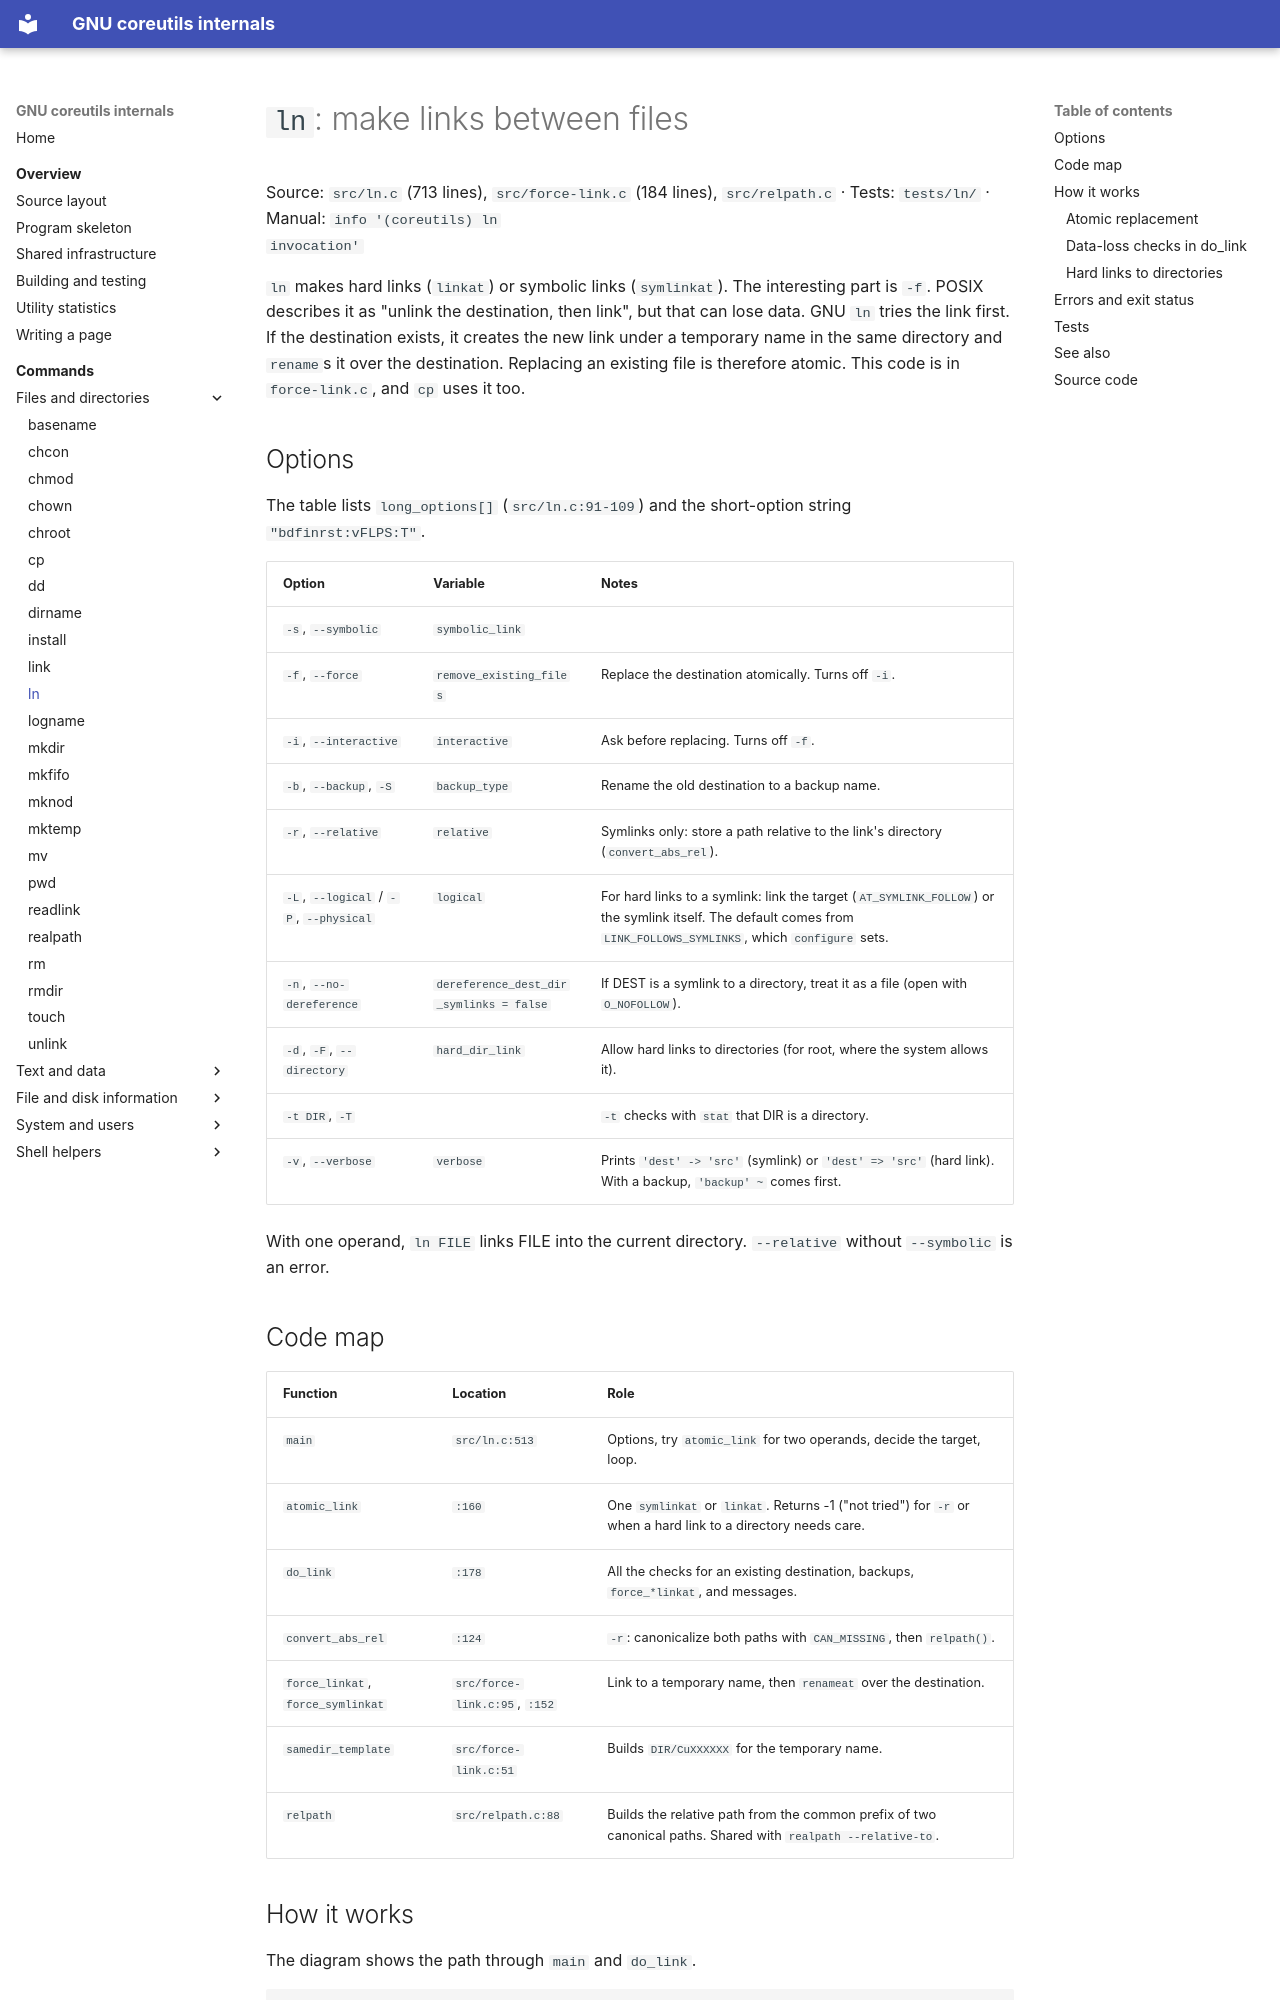

repository: andrewh/coreutils · page: commands/ln/index.html · generator: mkdocs

# `ln`: make links between files

Source: `src/ln.c` (713 lines), `src/force-link.c` (184 lines),
`src/relpath.c` · Tests: `tests/ln/` · Manual: `info '(coreutils) ln
invocation'`

`ln` makes hard links (`linkat`) or symbolic links (`symlinkat`). The
interesting part is `-f`. POSIX describes it as "unlink the destination,
then link", but that can lose data. GNU `ln` tries the link first. If the
destination exists, it creates the new link under a temporary name in the
same directory and `rename`s it over the destination. Replacing an existing
file is therefore atomic. This code is in `force-link.c`, and `cp` uses it
too.

## Options

The table lists `long_options[]` (`src/ln.c:91-109`) and the short-option
string `"bdfinrst:vFLPS:T"`.

| Option | Variable | Notes |
|---|---|---|
| `-s`, `--symbolic` | `symbolic_link` | |
| `-f`, `--force` | `remove_existing_files` | Replace the destination atomically. Turns off `-i`. |
| `-i`, `--interactive` | `interactive` | Ask before replacing. Turns off `-f`. |
| `-b`, `--backup`, `-S` | `backup_type` | Rename the old destination to a backup name. |
| `-r`, `--relative` | `relative` | Symlinks only: store a path relative to the link's directory (`convert_abs_rel`). |
| `-L`, `--logical` / `-P`, `--physical` | `logical` | For hard links to a symlink: link the target (`AT_SYMLINK_FOLLOW`) or the symlink itself. The default comes from `LINK_FOLLOWS_SYMLINKS`, which `configure` sets. |
| `-n`, `--no-dereference` | `dereference_dest_dir_symlinks = false` | If DEST is a symlink to a directory, treat it as a file (open with `O_NOFOLLOW`). |
| `-d`, `-F`, `--directory` | `hard_dir_link` | Allow hard links to directories (for root, where the system allows it). |
| `-t DIR`, `-T` | | `-t` checks with `stat` that DIR is a directory. |
| `-v`, `--verbose` | `verbose` | Prints `'dest' -> 'src'` (symlink) or `'dest' => 'src'` (hard link). With a backup, `'backup' ~ ` comes first. |

With one operand, `ln FILE` links FILE into the current directory.
`--relative` without `--symbolic` is an error.

## Code map

| Function | Location | Role |
|---|---|---|
| `main` | `src/ln.c:513` | Options, try `atomic_link` for two operands, decide the target, loop. |
| `atomic_link` | `:160` | One `symlinkat` or `linkat`. Returns -1 ("not tried") for `-r` or when a hard link to a directory needs care. |
| `do_link` | `:178` | All the checks for an existing destination, backups, `force_*linkat`, and messages. |
| `convert_abs_rel` | `:124` | `-r`: canonicalize both paths with `CAN_MISSING`, then `relpath()`. |
| `force_linkat`, `force_symlinkat` | `src/force-link.c:95`, `:152` | Link to a temporary name, then `renameat` over the destination. |
| `samedir_template` | `src/force-link.c:51` | Builds `DIR/CuXXXXXX` for the temporary name. |
| `relpath` | `src/relpath.c:88` | Builds the relative path from the common prefix of two canonical paths. Shared with `realpath --relative-to`. |
